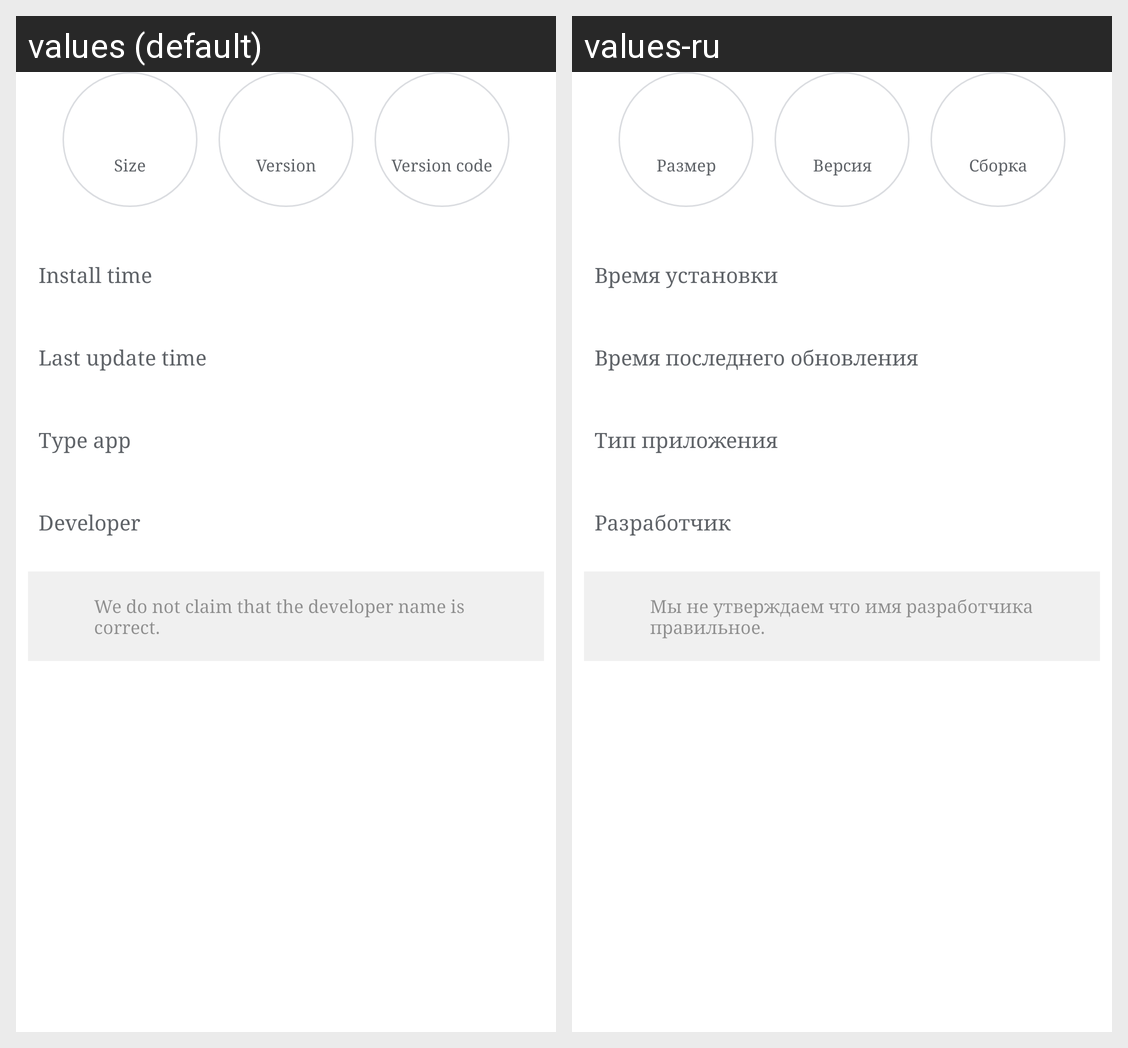

Strings drawn on this Android screen and how each of the app's shown locales translates them:
Android screen res/layout/information.xml rendered under 2 locales, left to right: values (default), values-ru. Device: Nexus 5 (rendered at 1080×1920; each locale shown at half size, 540×960, under a caption strip naming it); theme AppTheme.
Strings drawn on this screen, with the default value and each locale's value (text and hints the layout hard-codes, and strings that could not be matched under every locale, appear in the picture but are not listed):

size
  values: Size
  values-ru: Размер

version
  values: Version
  values-ru: Версия

version_code
  values: Version code
  values-ru: Сборка

install_time
  values: Install time
  values-ru: Время установки

last_update_time
  values: Last update time
  values-ru: Время последнего обновления

type_app
  values: Type app
  values-ru: Тип приложения

developer
  values: Developer
  values-ru: Разработчик

developer_info
  values: We do not claim that the developer name is correct.
  values-ru: Мы не утверждаем что имя разработчика правильное.
